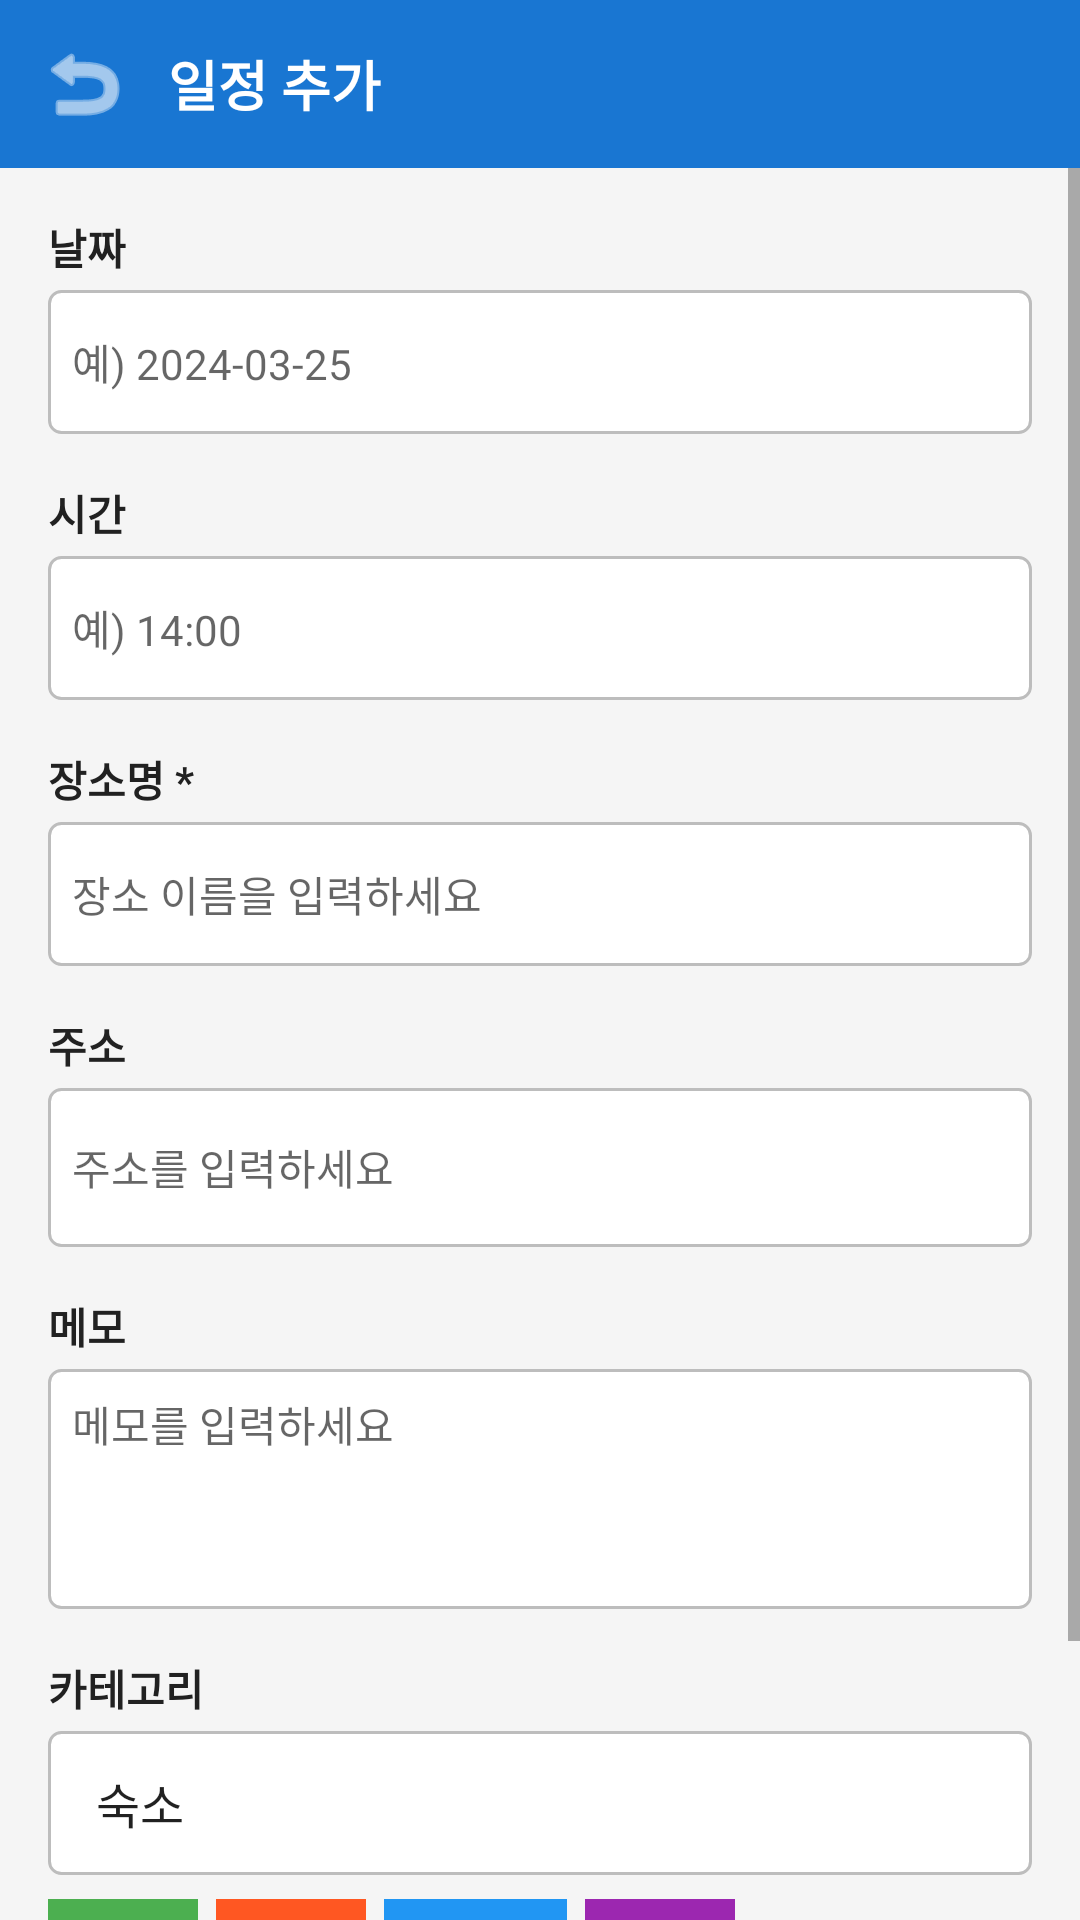

Here is an Android app screen rendered from its layout file. Give the layout XML and the strings, colors and styles it references.
<!-- AndroidManifest.xml: activity theme Theme.TravelPlanner.NoActionBar -->
<!-- res/layout/activity_add_schedule.xml -->
<?xml version="1.0" encoding="utf-8"?>
<LinearLayout xmlns:android="http://schemas.android.com/apk/res/android"
    xmlns:app="http://schemas.android.com/apk/res-auto"
    android:layout_width="match_parent"
    android:layout_height="match_parent"
    android:orientation="vertical"
    android:background="@color/colorBackground">

    
    <LinearLayout
        android:layout_width="match_parent"
        android:layout_height="56dp"
        android:orientation="horizontal"
        android:gravity="center_vertical"
        android:background="@color/colorPrimary"
        android:paddingStart="4dp"
        android:paddingEnd="16dp">

        <androidx.appcompat.widget.AppCompatImageButton
            android:id="@+id/btnBack"
            android:layout_width="48dp"
            android:layout_height="48dp"
            android:src="@android:drawable/ic_menu_revert"
            android:background="@android:color/transparent"
            app:tint="@color/white"
            android:contentDescription="뒤로가기"/>

        <TextView
            android:layout_width="wrap_content"
            android:layout_height="wrap_content"
            android:text="일정 추가"
            android:textColor="@color/white"
            android:textSize="18sp"
            android:textStyle="bold"
            android:layout_marginStart="4dp"/>
    </LinearLayout>

    <ScrollView
        android:layout_width="match_parent"
        android:layout_height="0dp"
        android:layout_weight="1"
        android:background="@color/colorBackground">

        <LinearLayout
            android:layout_width="match_parent"
            android:layout_height="wrap_content"
            android:orientation="vertical"
            android:padding="16dp">

            
            <TextView
                android:layout_width="wrap_content"
                android:layout_height="wrap_content"
                android:text="날짜"
                android:textStyle="bold"
                android:textColor="@color/colorTextPrimary"
                android:textSize="14sp"/>

            <EditText
                android:id="@+id/etDate"
                android:layout_width="match_parent"
                android:layout_height="48dp"
                android:layout_marginTop="4dp"
                android:hint="예) 2024-03-25"
                android:inputType="date"
                android:background="@drawable/input_background"
                android:padding="8dp"
                android:textSize="14sp"/>

            
            <TextView
                android:layout_width="wrap_content"
                android:layout_height="wrap_content"
                android:text="시간"
                android:textStyle="bold"
                android:textColor="@color/colorTextPrimary"
                android:textSize="14sp"
                android:layout_marginTop="16dp"/>

            <EditText
                android:id="@+id/etTime"
                android:layout_width="match_parent"
                android:layout_height="48dp"
                android:layout_marginTop="4dp"
                android:hint="예) 14:00"
                android:inputType="time"
                android:background="@drawable/input_background"
                android:padding="8dp"
                android:textSize="14sp"/>

            
            <TextView
                android:layout_width="wrap_content"
                android:layout_height="wrap_content"
                android:text="장소명 *"
                android:textStyle="bold"
                android:textColor="@color/colorTextPrimary"
                android:textSize="14sp"
                android:layout_marginTop="16dp"/>

            <EditText
                android:id="@+id/etPlaceName"
                android:layout_width="match_parent"
                android:layout_height="48dp"
                android:layout_marginTop="4dp"
                android:hint="장소 이름을 입력하세요"
                android:background="@drawable/input_background"
                android:padding="8dp"
                android:textSize="14sp"
                android:inputType="text"/>

            
            <TextView
                android:layout_width="wrap_content"
                android:layout_height="wrap_content"
                android:text="주소"
                android:textStyle="bold"
                android:textColor="@color/colorTextPrimary"
                android:textSize="14sp"
                android:layout_marginTop="16dp"/>

            <EditText
                android:id="@+id/etAddress"
                android:layout_width="match_parent"
                android:layout_height="wrap_content"
                android:minHeight="48dp"
                android:layout_marginTop="4dp"
                android:hint="주소를 입력하세요"
                android:background="@drawable/input_background"
                android:padding="8dp"
                android:textSize="14sp"
                android:inputType="textMultiLine"
                android:lines="2"/>

            
            <TextView
                android:layout_width="wrap_content"
                android:layout_height="wrap_content"
                android:text="메모"
                android:textStyle="bold"
                android:textColor="@color/colorTextPrimary"
                android:textSize="14sp"
                android:layout_marginTop="16dp"/>

            <EditText
                android:id="@+id/etMemo"
                android:layout_width="match_parent"
                android:layout_height="wrap_content"
                android:minHeight="80dp"
                android:layout_marginTop="4dp"
                android:hint="메모를 입력하세요"
                android:background="@drawable/input_background"
                android:padding="8dp"
                android:textSize="14sp"
                android:inputType="textMultiLine"
                android:gravity="top"
                android:lines="3"/>

            
            <TextView
                android:layout_width="wrap_content"
                android:layout_height="wrap_content"
                android:text="카테고리"
                android:textStyle="bold"
                android:textColor="@color/colorTextPrimary"
                android:textSize="14sp"
                android:layout_marginTop="16dp"/>

            <Spinner
                android:id="@+id/spinnerCategory"
                android:layout_width="match_parent"
                android:layout_height="48dp"
                android:layout_marginTop="4dp"
                android:background="@drawable/input_background"
                android:entries="@array/categories"
                android:padding="8dp"/>

            
            <LinearLayout
                android:layout_width="match_parent"
                android:layout_height="wrap_content"
                android:orientation="horizontal"
                android:layout_marginTop="8dp"
                android:gravity="start">

                <TextView
                    android:layout_width="wrap_content"
                    android:layout_height="wrap_content"
                    android:text="숙소"
                    android:textColor="#FFFFFF"
                    android:textSize="12sp"
                    android:background="#4CAF50"
                    android:paddingHorizontal="14dp"
                    android:paddingVertical="6dp"
                    android:layout_marginEnd="6dp"/>

                <TextView
                    android:layout_width="wrap_content"
                    android:layout_height="wrap_content"
                    android:text="식당"
                    android:textColor="#FFFFFF"
                    android:textSize="12sp"
                    android:background="#FF5722"
                    android:paddingHorizontal="14dp"
                    android:paddingVertical="6dp"
                    android:layout_marginEnd="6dp"/>

                <TextView
                    android:layout_width="wrap_content"
                    android:layout_height="wrap_content"
                    android:text="관광지"
                    android:textColor="#FFFFFF"
                    android:textSize="12sp"
                    android:background="#2196F3"
                    android:paddingHorizontal="14dp"
                    android:paddingVertical="6dp"
                    android:layout_marginEnd="6dp"/>

                <TextView
                    android:layout_width="wrap_content"
                    android:layout_height="wrap_content"
                    android:text="교통"
                    android:textColor="#FFFFFF"
                    android:textSize="12sp"
                    android:background="#9C27B0"
                    android:paddingHorizontal="14dp"
                    android:paddingVertical="6dp"/>
            </LinearLayout>

            
            <LinearLayout
                android:layout_width="match_parent"
                android:layout_height="wrap_content"
                android:orientation="horizontal"
                android:layout_marginTop="24dp">

                <Button
                    android:id="@+id/btnSaveSchedule"
                    android:layout_width="0dp"
                    android:layout_height="48dp"
                    android:layout_weight="1"
                    android:text="저장"
                    android:textColor="@color/white"
                    android:textSize="16sp"
                    android:textStyle="bold"
                    android:background="@color/colorPrimary"
                    android:layout_marginEnd="8dp"/>

                <Button
                    android:id="@+id/btnCancelSchedule"
                    android:layout_width="0dp"
                    android:layout_height="48dp"
                    android:layout_weight="1"
                    android:text="취소"
                    android:textColor="@color/colorTextSecondary"
                    android:background="@android:color/white"/>
            </LinearLayout>

        </LinearLayout>
    </ScrollView>

</LinearLayout>
<!-- resources referenced by this layout -->
<resources>
  <string-array name="categories">
          <item>숙소</item>
          <item>식당</item>
          <item>관광지</item>
          <item>교통</item>
          <item>쇼핑</item>
          <item>기타</item>
      </string-array>
  <color name="colorBackground">#F5F5F5</color>
  <color name="colorPrimary">#1976D2</color>
  <color name="colorTextPrimary">#212121</color>
  <color name="colorTextSecondary">#757575</color>
  <color name="white">#FFFFFF</color>
  <!-- drawable input_background (drawable) -->
  <?xml version="1.0" encoding="utf-8"?>
  <shape xmlns:android="http://schemas.android.com/apk/res/android"
      android:shape="rectangle">
      <solid android:color="@color/white"/>
      <corners android:radius="4dp"/>
      <stroke android:width="1dp" android:color="@color/colorDivider"/>
  </shape>
  <style name="Theme.TravelPlanner.NoActionBar" parent="Theme.TravelPlanner">
          <item name="windowActionBar">false</item>
          <item name="windowNoTitle">true</item>
      </style>
  <color name="colorDivider">#BDBDBD</color>
  <style name="Theme.TravelPlanner" parent="Theme.AppCompat.Light.DarkActionBar">
          <item name="colorPrimary">@color/colorPrimary</item>
          <item name="colorPrimaryDark">@color/colorPrimaryDark</item>
          <item name="colorAccent">@color/colorAccent</item>
          <item name="android:windowBackground">@color/colorBackground</item>
      </style>
  <color name="colorPrimaryDark">#0D47A1</color>
  <color name="colorAccent">#FF9800</color>
</resources>
